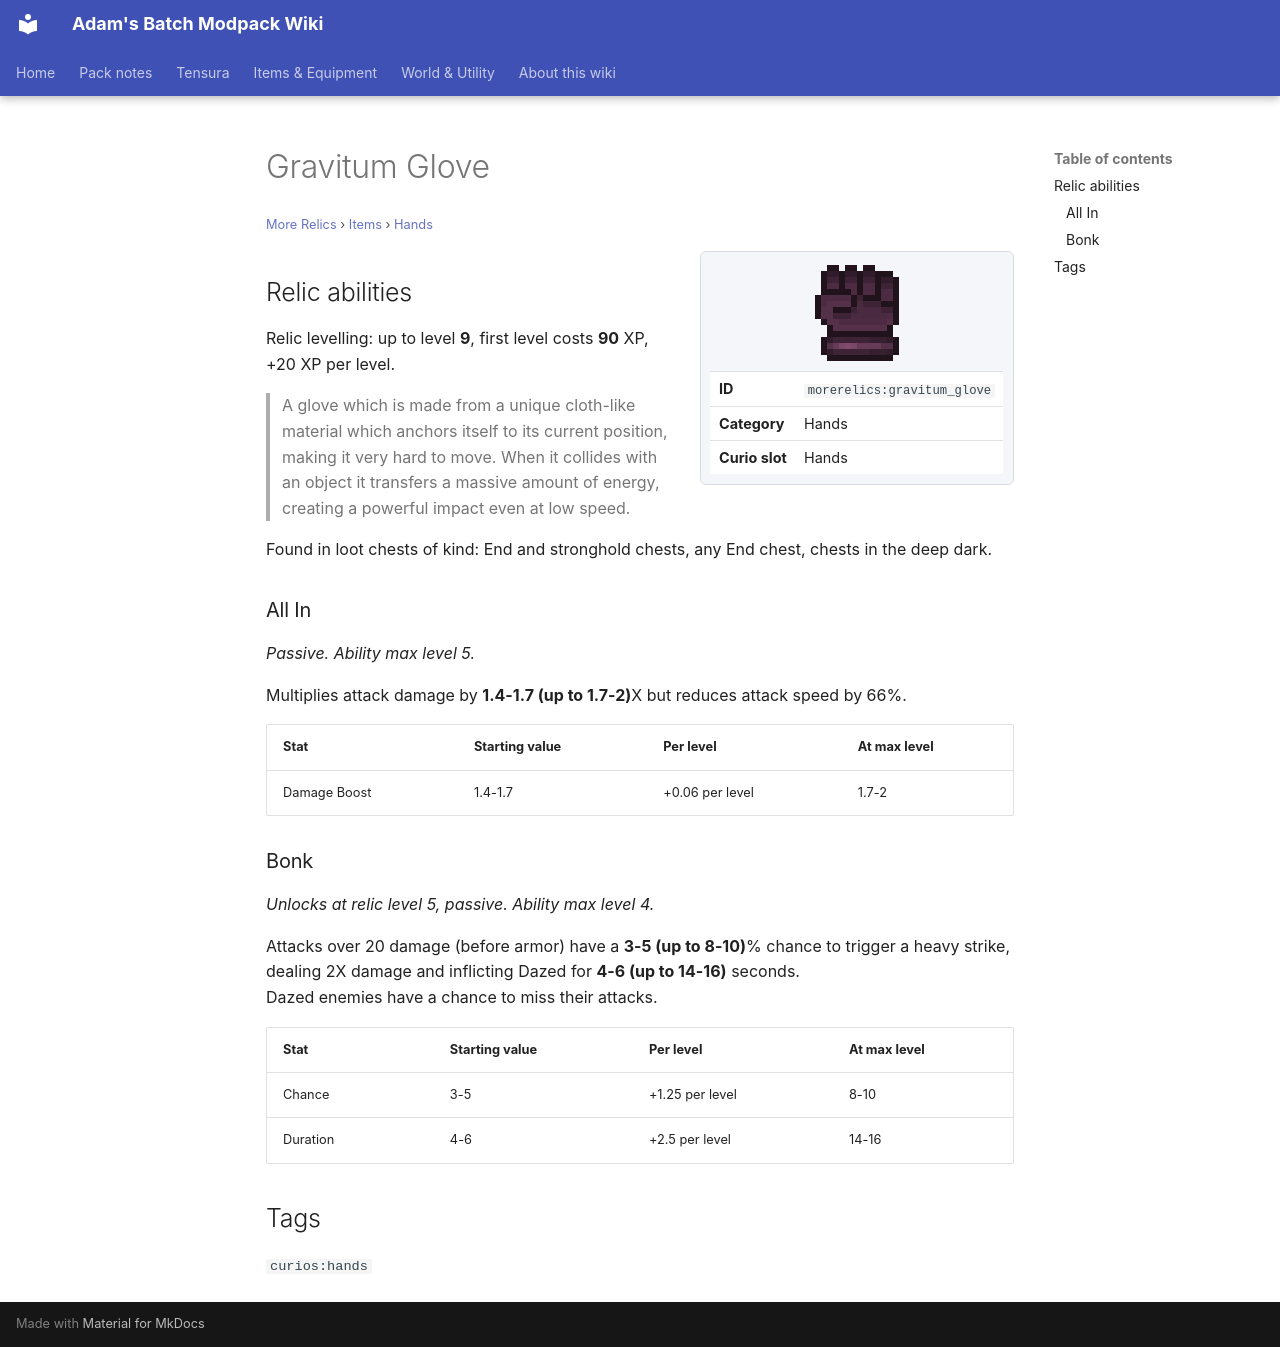

repository: Proteus-Nell/Adams-Batch-MC-Modpack-Wiki · page: more-relics/items/hands/gravitum-glove/index.html · generator: mkdocs

# Gravitum Glove

<small>[More Relics](../../index.md) &rsaquo; [Items](../index.md) &rsaquo; [Hands](index.md)</small>

<div class="infobox" markdown>

![Gravitum Glove](../../../assets/icons/morerelics/item/gravitum_glove.png)

| | |
|---|---|
| **ID** | `morerelics:gravitum_glove` |
| **Category** | Hands |
| **Curio slot** | Hands |

</div>

## Relic abilities

Relic levelling: up to level **9**, first level costs **90** XP, +20 XP per level.

> A glove which is made from a unique cloth-like material which anchors itself to its current position, making it very hard to move. When it collides with an object it transfers a massive amount of energy, creating a powerful impact even at low speed.

Found in loot chests of kind: End and stronghold chests, any End chest, chests in the deep dark.

### All In

*Passive. Ability max level 5.*

Multiplies attack damage by **1.4-1.7 (up to 1.7-2)**X but reduces attack speed by 66%.

| Stat | Starting value | Per level | At max level |
|---|---|---|---|
| Damage Boost | 1.4-1.7 | +0.06 per level | 1.7-2 |

### Bonk

*Unlocks at relic level 5, passive. Ability max level 4.*

Attacks over 20 damage (before armor) have a **3-5 (up to 8-10)**% chance to trigger a heavy strike, dealing 2X damage and inflicting Dazed for **4-6 (up to 14-16)** seconds.  
Dazed enemies have a chance to miss their attacks.

| Stat | Starting value | Per level | At max level |
|---|---|---|---|
| Chance | 3-5 | +1.25 per level | 8-10 |
| Duration | 4-6 | +2.5 per level | 14-16 |

## Tags

`curios:hands`
